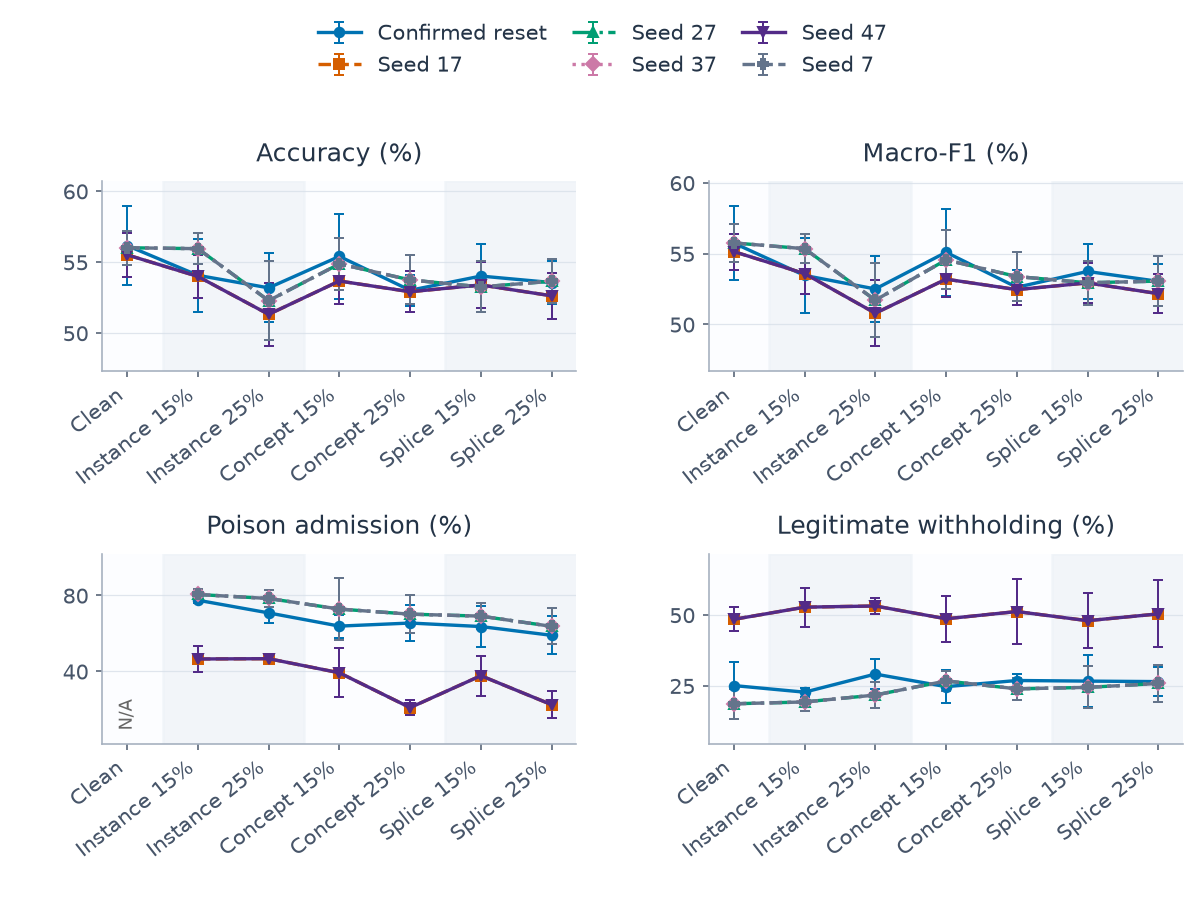

The table this chart was drawn from, first rows:
category, series, metric, mean, sd, runs, defined
0, confirmed, clean_withhold_rate, 0.2508, 0.08164, 5, 5
0, confirmed, host_accuracy, 0.5617, 0.02756, 5, 5
0, confirmed, host_macro_f1, 0.5575, 0.02589, 5, 5
0, confirmed, poison_admission_rate, , , 5, 0
0, q_alarm_17, clean_withhold_rate, 0.4847, 0.04254, 5, 5
0, q_alarm_17, host_accuracy, 0.5552, 0.01559, 5, 5
0, q_alarm_17, host_macro_f1, 0.5515, 0.01268, 5, 5
0, q_alarm_17, poison_admission_rate, , , 5, 0
0, q_alarm_27, clean_withhold_rate, 0.1864, 0.05224, 5, 5
0, q_alarm_27, host_accuracy, 0.5602, 0.01184, 5, 5
0, q_alarm_27, host_macro_f1, 0.5576, 0.01346, 5, 5
0, q_alarm_27, poison_admission_rate, , , 5, 0
0, q_alarm_37, clean_withhold_rate, 0.1864, 0.05224, 5, 5
0, q_alarm_37, host_accuracy, 0.5602, 0.01184, 5, 5
0, q_alarm_37, host_macro_f1, 0.5576, 0.01346, 5, 5
0, q_alarm_37, poison_admission_rate, , , 5, 0
0, q_alarm_47, clean_withhold_rate, 0.4847, 0.04254, 5, 5
0, q_alarm_47, host_accuracy, 0.5552, 0.01559, 5, 5
0, q_alarm_47, host_macro_f1, 0.5515, 0.01268, 5, 5
0, q_alarm_47, poison_admission_rate, , , 5, 0
0, q_alarm_7, clean_withhold_rate, 0.1864, 0.05224, 5, 5
0, q_alarm_7, host_accuracy, 0.5602, 0.01184, 5, 5
0, q_alarm_7, host_macro_f1, 0.5576, 0.01346, 5, 5
0, q_alarm_7, poison_admission_rate, , , 5, 0
1, confirmed, clean_withhold_rate, 0.2275, 0.01548, 5, 5
1, confirmed, host_accuracy, 0.5407, 0.02592, 5, 5
1, confirmed, host_macro_f1, 0.5346, 0.0262, 5, 5
1, confirmed, poison_admission_rate, 0.775, 0.01436, 5, 5
1, q_alarm_17, clean_withhold_rate, 0.5278, 0.06919, 5, 5
1, q_alarm_17, host_accuracy, 0.5399, 0.01491, 5, 5
1, q_alarm_17, host_macro_f1, 0.5359, 0.01472, 5, 5
1, q_alarm_17, poison_admission_rate, 0.4656, 0.06991, 5, 5
1, q_alarm_27, clean_withhold_rate, 0.1929, 0.03099, 5, 5
1, q_alarm_27, host_accuracy, 0.5595, 0.01078, 5, 5
1, q_alarm_27, host_macro_f1, 0.5535, 0.0104, 5, 5
1, q_alarm_27, poison_admission_rate, 0.8052, 0.02993, 5, 5
1, q_alarm_37, clean_withhold_rate, 0.1929, 0.03099, 5, 5
1, q_alarm_37, host_accuracy, 0.5595, 0.01078, 5, 5
1, q_alarm_37, host_macro_f1, 0.5535, 0.0104, 5, 5
1, q_alarm_37, poison_admission_rate, 0.8052, 0.02993, 5, 5
1, q_alarm_47, clean_withhold_rate, 0.5278, 0.06919, 5, 5
1, q_alarm_47, host_accuracy, 0.5399, 0.01491, 5, 5
1, q_alarm_47, host_macro_f1, 0.5359, 0.01472, 5, 5
1, q_alarm_47, poison_admission_rate, 0.4656, 0.06991, 5, 5
1, q_alarm_7, clean_withhold_rate, 0.1929, 0.03099, 5, 5
1, q_alarm_7, host_accuracy, 0.5595, 0.01078, 5, 5
1, q_alarm_7, host_macro_f1, 0.5535, 0.0104, 5, 5
1, q_alarm_7, poison_admission_rate, 0.8052, 0.02993, 5, 5
2, confirmed, clean_withhold_rate, 0.2914, 0.0522, 5, 5
2, confirmed, host_accuracy, 0.5319, 0.02438, 5, 5
2, confirmed, host_macro_f1, 0.5251, 0.02327, 5, 5
2, confirmed, poison_admission_rate, 0.7082, 0.05473, 5, 5
2, q_alarm_17, clean_withhold_rate, 0.532, 0.02656, 5, 5
2, q_alarm_17, host_accuracy, 0.5132, 0.02243, 5, 5
2, q_alarm_17, host_macro_f1, 0.5079, 0.02329, 5, 5
2, q_alarm_17, poison_admission_rate, 0.4671, 0.02367, 5, 5
2, q_alarm_27, clean_withhold_rate, 0.2173, 0.04593, 5, 5
2, q_alarm_27, host_accuracy, 0.5229, 0.02765, 5, 5
2, q_alarm_27, host_macro_f1, 0.5172, 0.02598, 5, 5
2, q_alarm_27, poison_admission_rate, 0.7842, 0.04453, 5, 5
... 108 more rows
